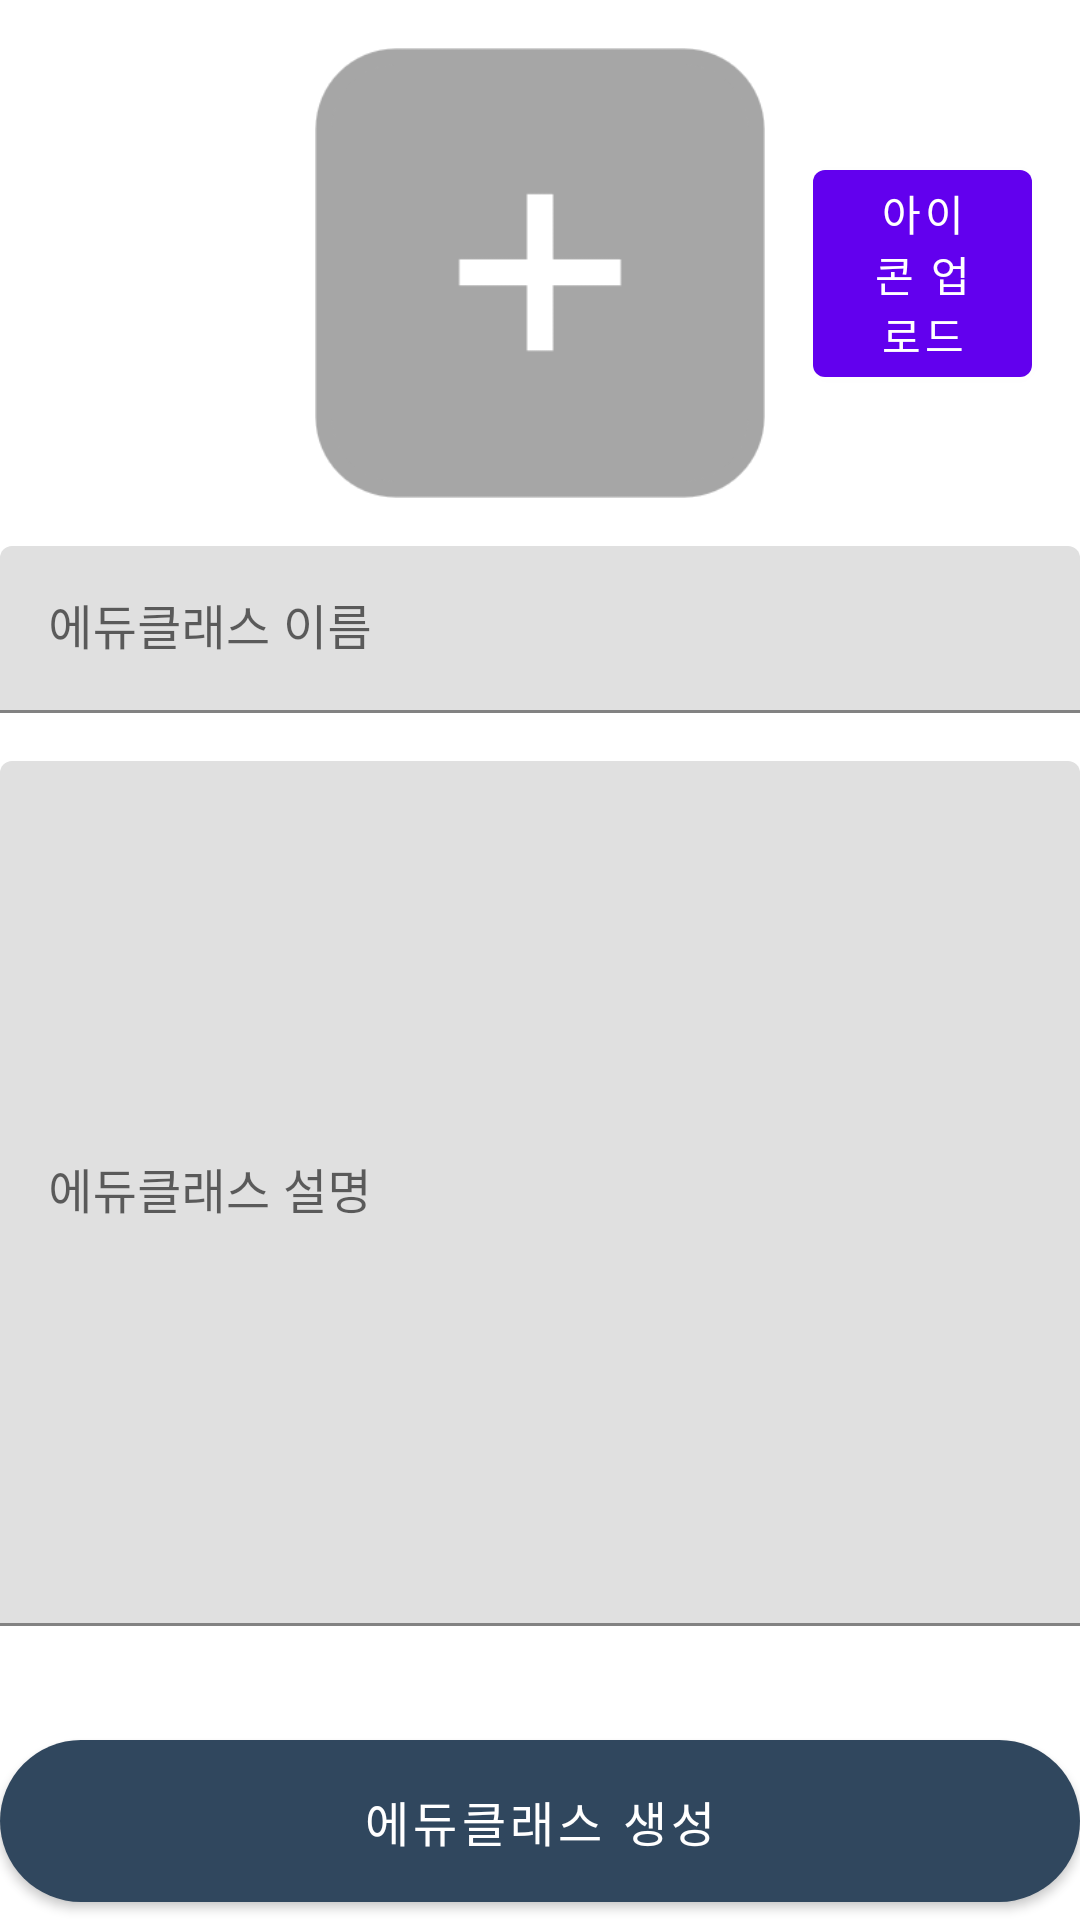

Here is an Android app screen rendered from its layout file. Give the layout XML and the strings, colors and styles it references.
<!-- AndroidManifest.xml: application theme Theme.MaterialComponents.Light -->
<!-- res/layout/activity_create_educlass.xml -->
<?xml version="1.0" encoding="utf-8"?>
<androidx.constraintlayout.widget.ConstraintLayout xmlns:android="http://schemas.android.com/apk/res/android"
    xmlns:app="http://schemas.android.com/apk/res-auto"
    xmlns:tools="http://schemas.android.com/tools"
    android:id="@+id/container"
    android:layout_width="match_parent"
    android:layout_height="match_parent"
    android:paddingLeft="@dimen/activity_horizontal_margin"
    android:paddingTop="@dimen/activity_vertical_margin"
    android:paddingRight="@dimen/activity_horizontal_margin"
    android:paddingBottom="@dimen/activity_vertical_margin"
    tools:context=".ui.createEduclass.CreateEduclassActivity">

    <ImageView
        android:id="@+id/createEduclass_imageview_icon"
        android:layout_width="150dp"
        android:layout_height="150dp"
        android:layout_marginTop="16dp"
        android:contentDescription="아이콘"
        android:src="@drawable/edu_profile"
        app:layout_constraintEnd_toEndOf="parent"
        app:layout_constraintStart_toStartOf="parent"
        app:layout_constraintTop_toTopOf="parent" />

    <com.google.android.material.button.MaterialButton
        android:layout_width="0dp"
        android:layout_height="wrap_content"
        android:layout_marginStart="16dp"
        android:layout_marginEnd="16dp"
        android:maxHeight="150dp"
        android:text="아이콘 업로드"
        app:layout_constraintBottom_toBottomOf="@id/createEduclass_imageview_icon"
        app:layout_constraintEnd_toEndOf="parent"
        app:layout_constraintStart_toEndOf="@id/createEduclass_imageview_icon"
        app:layout_constraintTop_toTopOf="@id/createEduclass_imageview_icon" />

    <com.google.android.material.textfield.TextInputLayout
        android:id="@+id/createEduclass_textinputlayout_educlassname"
        android:layout_width="match_parent"
        android:layout_height="wrap_content"
        android:layout_marginTop="16dp"
        android:hint="에듀클래스 이름"
        app:layout_constraintTop_toBottomOf="@id/createEduclass_imageview_icon">

        <com.google.android.material.textfield.TextInputEditText
            android:id="@+id/createEduclass_edittext_educlassName"
            android:layout_width="match_parent"
            android:layout_height="wrap_content"
            android:inputType="text"
            android:selectAllOnFocus="true" />
    </com.google.android.material.textfield.TextInputLayout>

    <com.google.android.material.textfield.TextInputLayout
        android:id="@+id/createEduclass_textinputlayout_educlassDescription"
        android:layout_width="0dp"
        android:layout_height="0dp"
        android:layout_marginTop="16dp"
        android:layout_marginBottom="16dp"
        android:hint="에듀클래스 설명"
        app:layout_constraintBottom_toTopOf="@id/createEduclass_button_createEduclass"
        app:layout_constraintEnd_toEndOf="parent"
        app:layout_constraintStart_toStartOf="parent"
        app:layout_constraintTop_toBottomOf="@id/createEduclass_textinputlayout_educlassname">

        <com.google.android.material.textfield.TextInputEditText
            android:id="@+id/createEduclass_edittext_description"
            android:layout_width="match_parent"
            android:layout_height="match_parent"
            android:inputType="text"
            android:selectAllOnFocus="true" />
    </com.google.android.material.textfield.TextInputLayout>


    <com.google.android.material.button.MaterialButton
        android:id="@+id/createEduclass_button_createEduclass"
        android:layout_width="0dp"
        android:layout_height="66dp"
        android:textColor="#FFFFFF"
        android:textSize="16dp"
        app:backgroundTint="#30475e"
        app:cornerRadius="50dp"
        android:layout_marginTop="16dp"
        android:text="에듀클래스 생성"
        app:layout_constraintBottom_toBottomOf="parent"
        app:layout_constraintEnd_toEndOf="parent"
        app:layout_constraintStart_toStartOf="parent"
        app:layout_constraintTop_toBottomOf="@id/createEduclass_textinputlayout_educlassDescription" />
</androidx.constraintlayout.widget.ConstraintLayout>
<!-- resources referenced by this layout -->
<resources>
  <!-- drawable edu_profile: png bitmap (drawable, 2164 bytes) -->
</resources>
